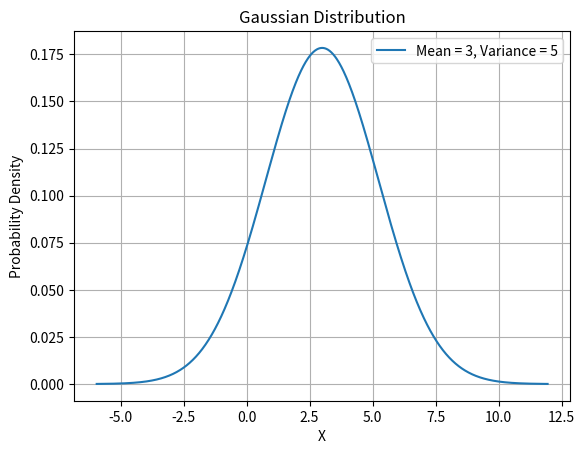

Here is the Python script that generated this plot:
 #1. Write a Python program that computes the value of the Gaussian distribution at a given vector X. Hence, plot the effect of varying mean and variance to the normal distribution.

import numpy as np
import matplotlib.pyplot as plt
from scipy.stats import norm
def plot_gaussian(mean, variance):
    x = np.linspace(mean - 4*np.sqrt(variance), mean + 4*np.sqrt(variance),1000)
    y = norm.pdf(x, mean, np.sqrt(variance))
    plt.plot(x, y, label=f'Mean = {mean}, Variance = {variance}')
    plt.xlabel('X')
    plt.ylabel('Probability Density')
    plt.title('Gaussian Distribution')
    plt.legend()
    plt.grid(True)
    plt.show()
plot_gaussian(mean=3, variance=5)